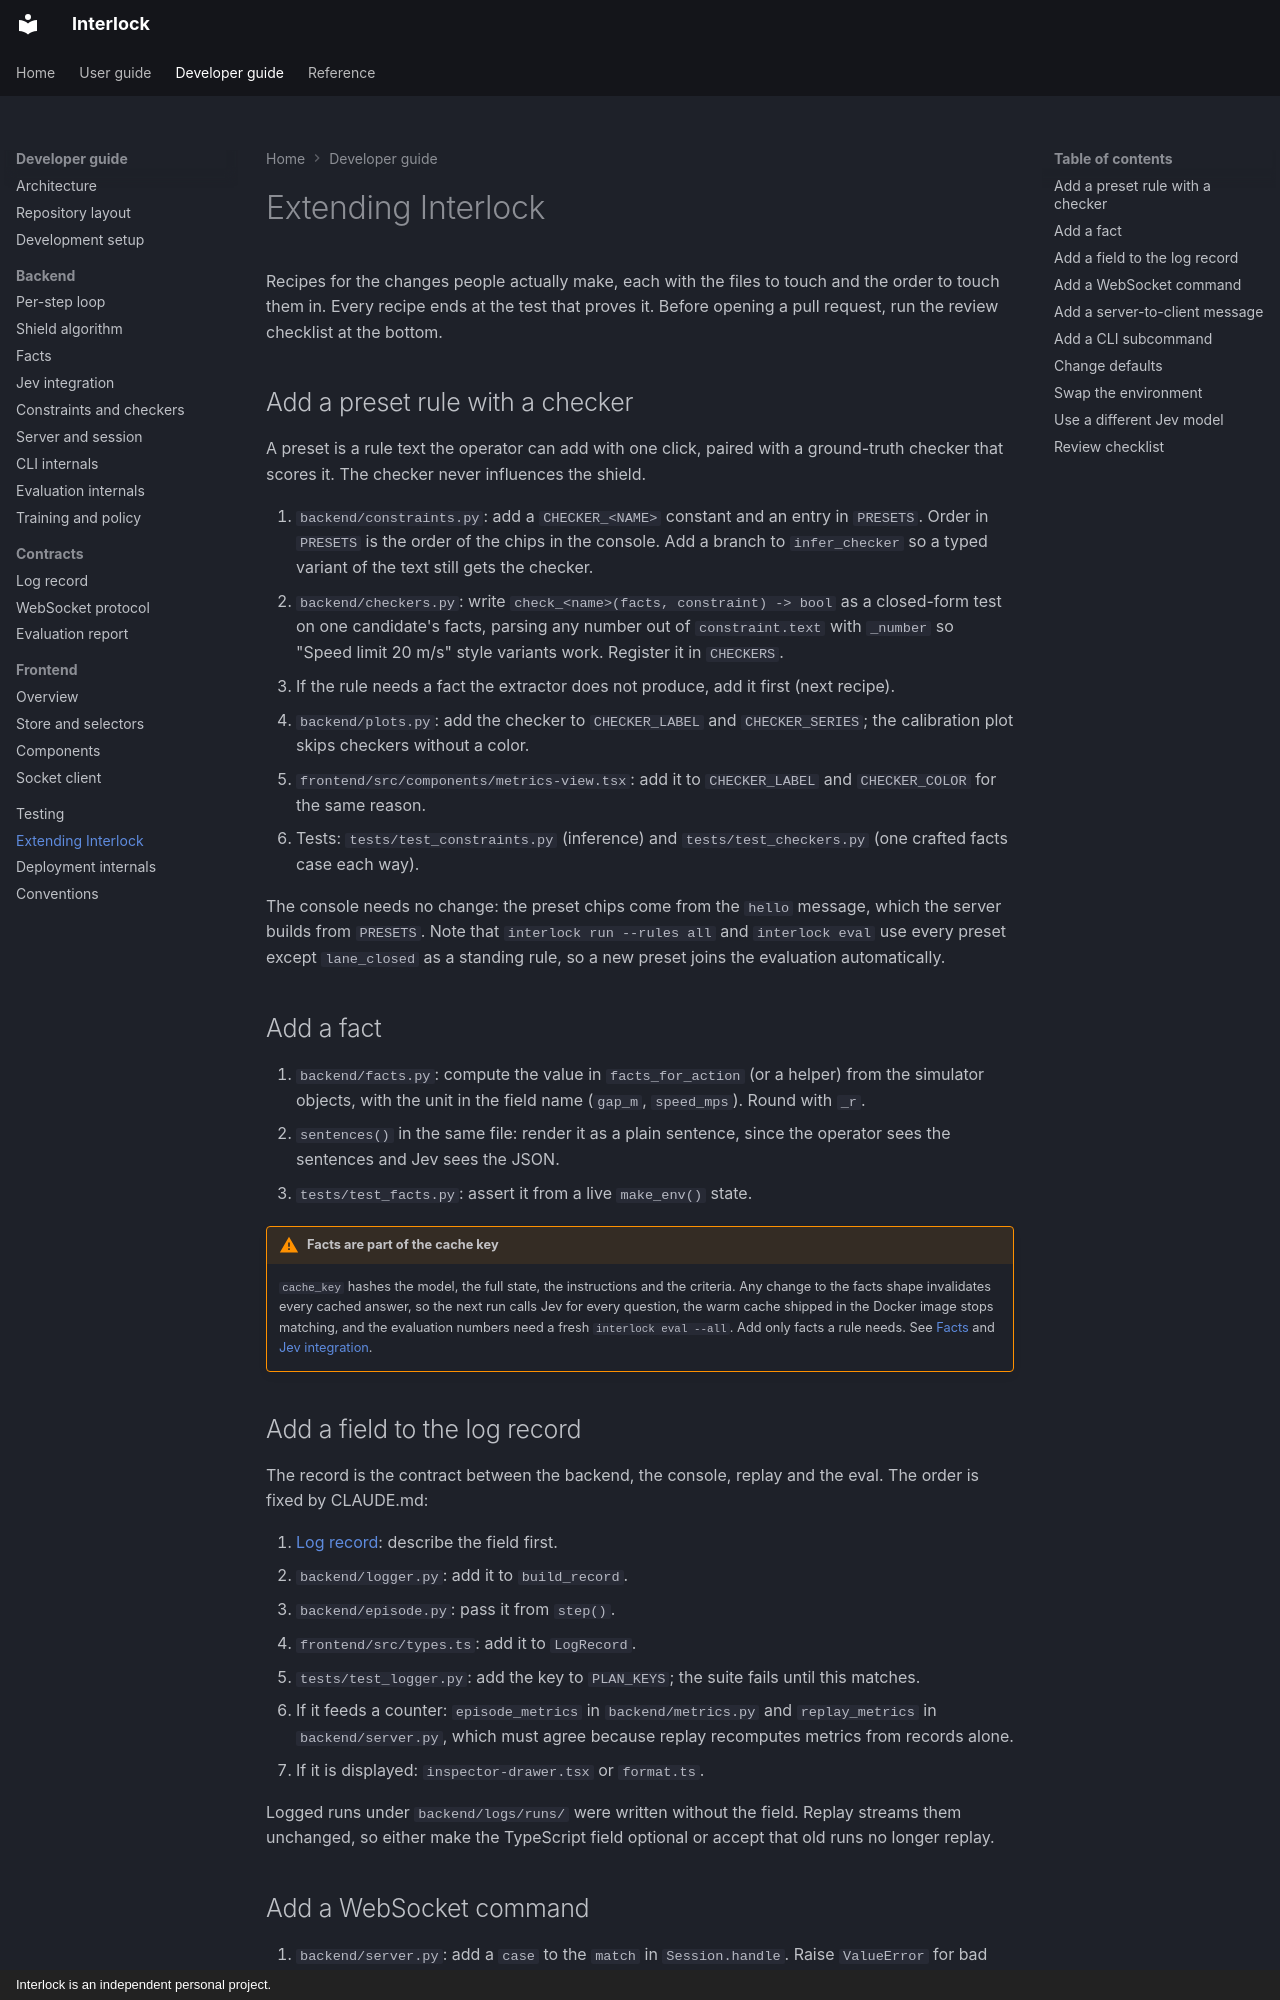

repository: sequenzia/Interlock · page: developer-guide/extending/index.html · generator: mkdocs · copyright: Interlock is an independent personal project.

# Extending Interlock

Recipes for the changes people actually make, each with the files to touch and the order to touch them in. Every recipe ends at the test that proves it. Before opening a pull request, run the review checklist at the bottom.

## Add a preset rule with a checker

A preset is a rule text the operator can add with one click, paired with a ground-truth checker that scores it. The checker never influences the shield.

1. `backend/constraints.py`: add a `CHECKER_<NAME>` constant and an entry in `PRESETS`. Order in `PRESETS` is the order of the chips in the console. Add a branch to `infer_checker` so a typed variant of the text still gets the checker.
2. `backend/checkers.py`: write `check_<name>(facts, constraint) -> bool` as a closed-form test on one candidate's facts, parsing any number out of `constraint.text` with `_number` so "Speed limit 20 m/s" style variants work. Register it in `CHECKERS`.
3. If the rule needs a fact the extractor does not produce, add it first (next recipe).
4. `backend/plots.py`: add the checker to `CHECKER_LABEL` and `CHECKER_SERIES`; the calibration plot skips checkers without a color.
5. `frontend/src/components/metrics-view.tsx`: add it to `CHECKER_LABEL` and `CHECKER_COLOR` for the same reason.
6. Tests: `tests/test_constraints.py` (inference) and `tests/test_checkers.py` (one crafted facts case each way).

The console needs no change: the preset chips come from the `hello` message, which the server builds from `PRESETS`. Note that `interlock run --rules all` and `interlock eval` use every preset except `lane_closed` as a standing rule, so a new preset joins the evaluation automatically.

## Add a fact

1. `backend/facts.py`: compute the value in `facts_for_action` (or a helper) from the simulator objects, with the unit in the field name (`gap_m`, `speed_mps`). Round with `_r`.
2. `sentences()` in the same file: render it as a plain sentence, since the operator sees the sentences and Jev sees the JSON.
3. `tests/test_facts.py`: assert it from a live `make_env()` state.

!!! warning "Facts are part of the cache key"
    `cache_key` hashes the model, the full state, the instructions and the criteria. Any change to the facts shape invalidates every cached answer, so the next run calls Jev for every question, the warm cache shipped in the Docker image stops matching, and the evaluation numbers need a fresh `interlock eval --all`. Add only facts a rule needs. See [Facts](backend/facts.md) and [Jev integration](backend/jev-integration.md).

## Add a field to the log record

The record is the contract between the backend, the console, replay and the eval. The order is fixed by CLAUDE.md:

1. [Log record](contracts/log-record.md): describe the field first.
2. `backend/logger.py`: add it to `build_record`.
3. `backend/episode.py`: pass it from `step()`.
4. `frontend/src/types.ts`: add it to `LogRecord`.
5. `tests/test_logger.py`: add the key to `PLAN_KEYS`; the suite fails until this matches.
6. If it feeds a counter: `episode_metrics` in `backend/metrics.py` and `replay_metrics` in `backend/server.py`, which must agree because replay recomputes metrics from records alone.
7. If it is displayed: `inspector-drawer.tsx` or `format.ts`.

Logged runs under `backend/logs/runs/` were written without the field. Replay streams them unchanged, so either make the TypeScript field optional or accept that old runs no longer replay.
